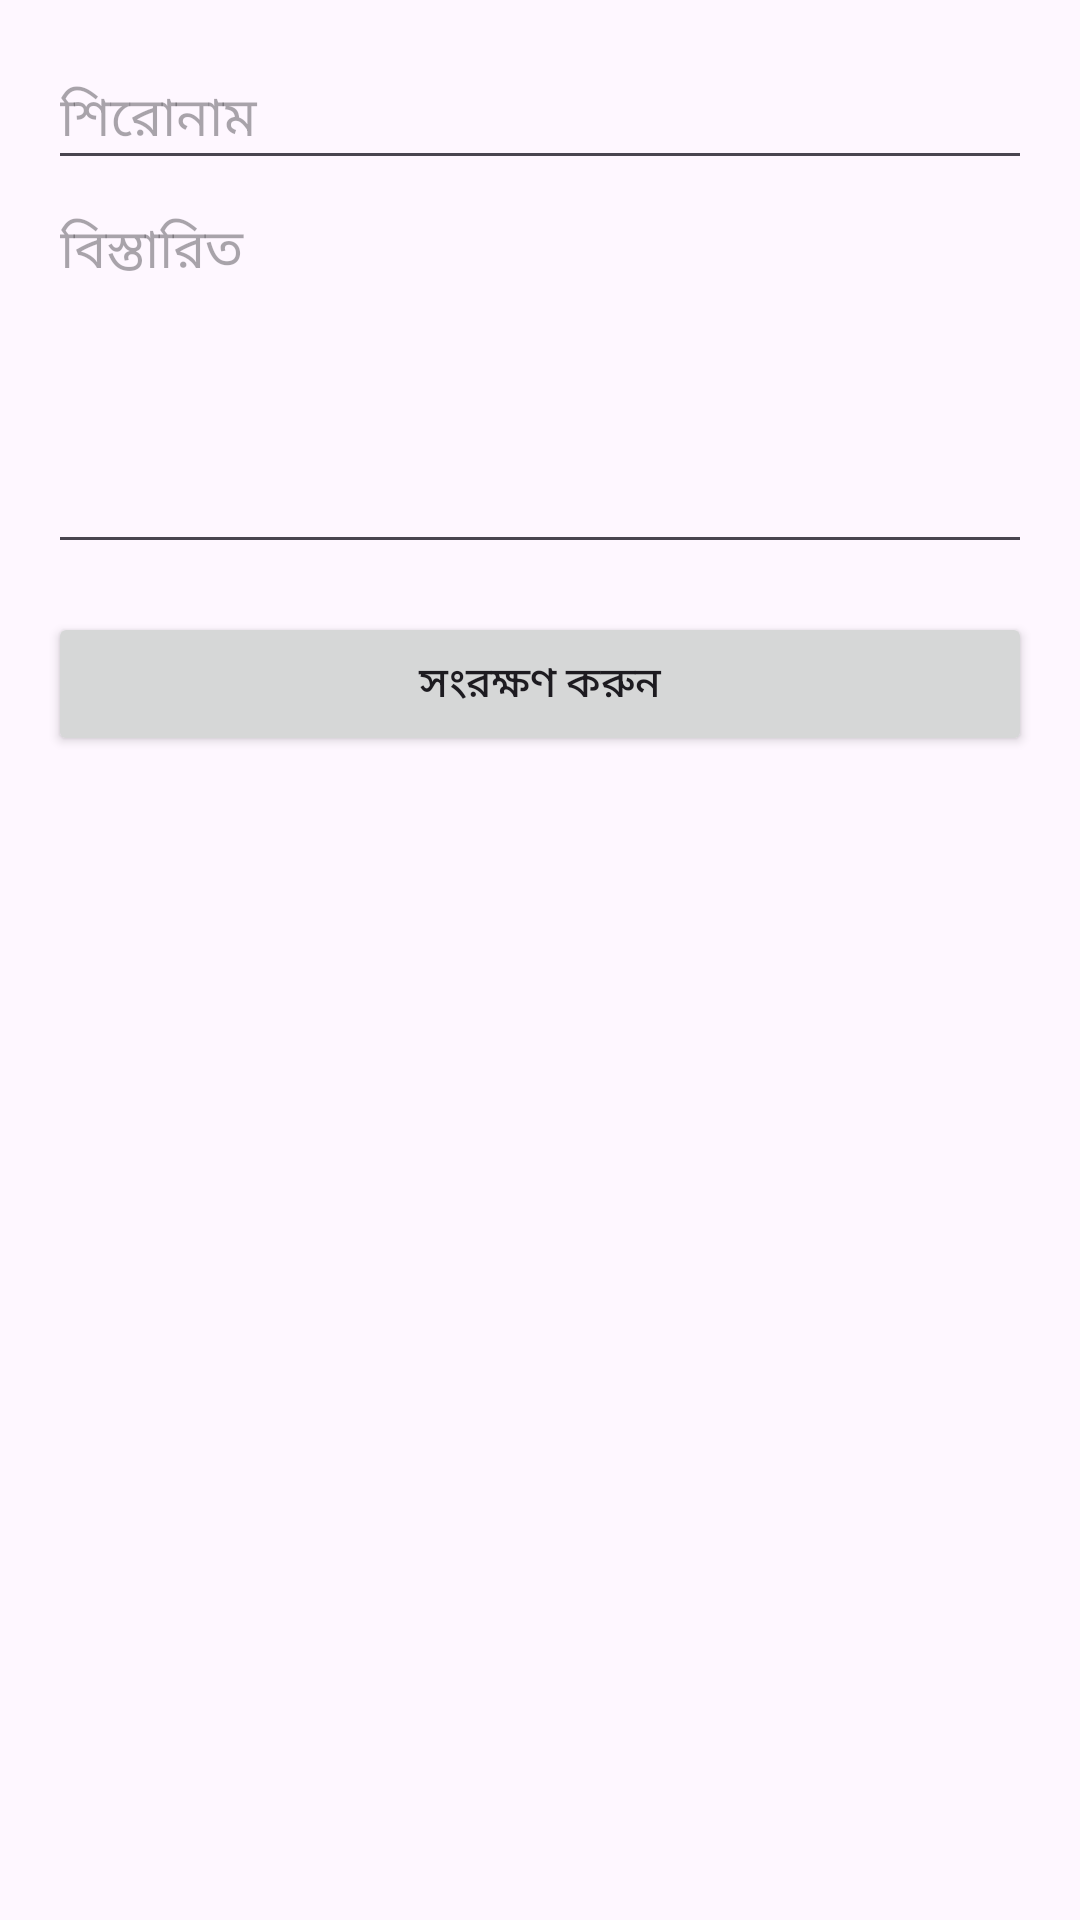

Produce the Android XML layout that renders to this screen, including the resource entries it uses.
<!-- AndroidManifest.xml: application theme Theme.SimpleNotebook -->
<!-- res/layout/activity_additem.xml -->
<?xml version="1.0" encoding="utf-8"?>
<LinearLayout xmlns:android="http://schemas.android.com/apk/res/android"
    android:orientation="vertical"
    android:padding="16dp"
    android:layout_width="match_parent"
    android:layout_height="match_parent">

    <EditText
        android:id="@+id/input_title"
        android:layout_width="match_parent"
        android:layout_height="wrap_content"
        android:hint="শিরোনাম" />

    <EditText
        android:id="@+id/input_content"
        android:layout_width="match_parent"
        android:layout_height="wrap_content"
        android:hint="বিস্তারিত"
        android:minLines="5"
        android:gravity="top" />

    <Button
        android:id="@+id/button_save"
        android:layout_width="match_parent"
        android:layout_height="wrap_content"
        android:text="সংরক্ষণ করুন"
        android:layout_marginTop="16dp" />
</LinearLayout>
<!-- resources referenced by this layout -->
<resources>
  <style name="Theme.SimpleNotebook" parent="Base.Theme.SimpleNotebook" />
  <style name="Base.Theme.SimpleNotebook" parent="Theme.Material3.DayNight.NoActionBar">
          
          
      </style>
</resources>
